The GitHub repository Bangkit-2023-DauRuang/DauRuang-ML-Model contains a labelled image folder "temp" with 7 categories: kabel, kaca, kaleng, kertas, minyak, organik, plastik. Examples follow, each with its label.

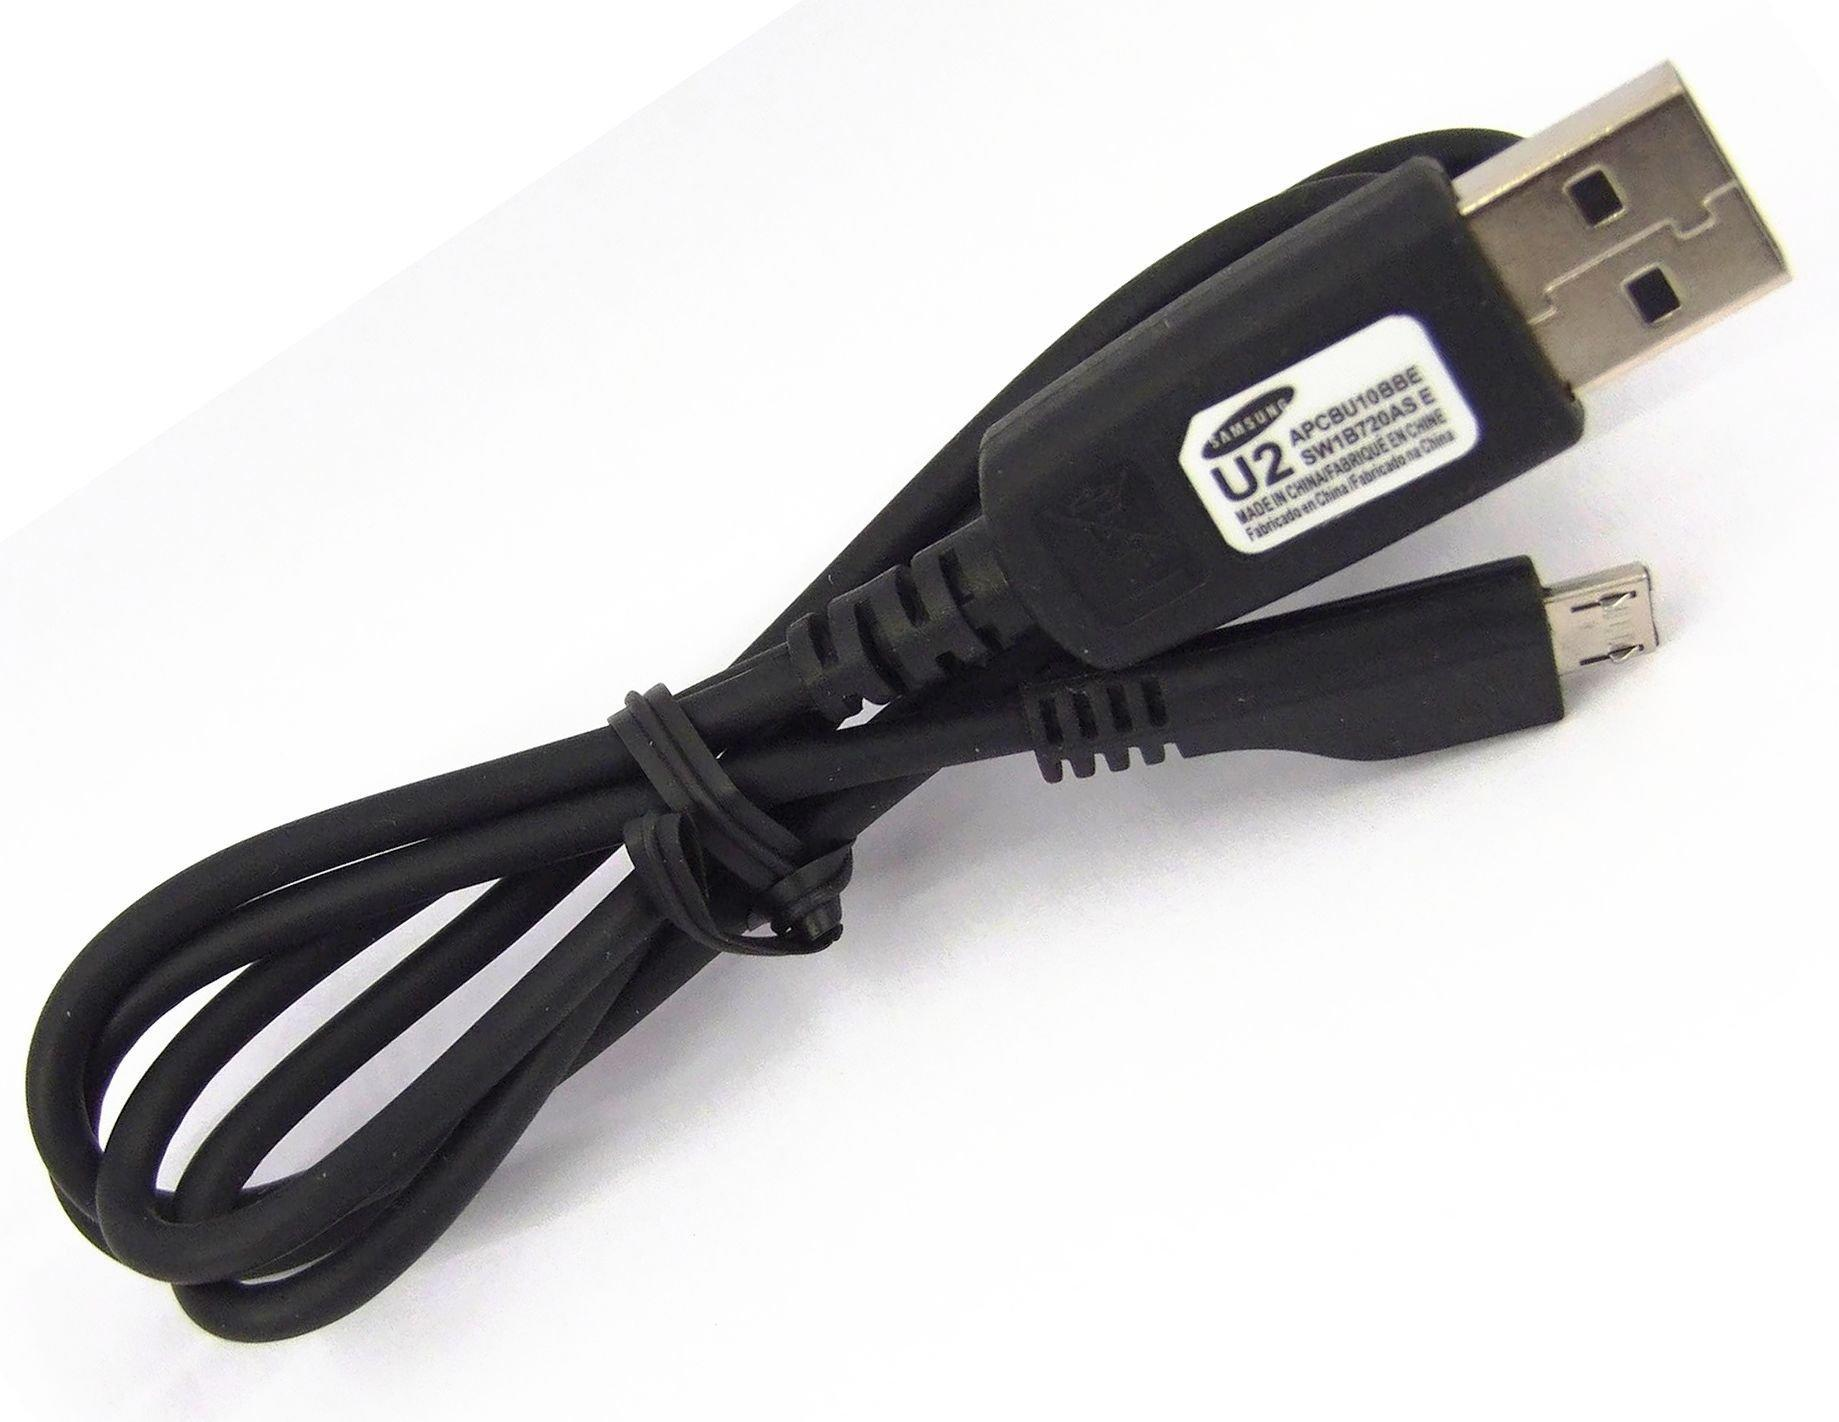
Label: kabel

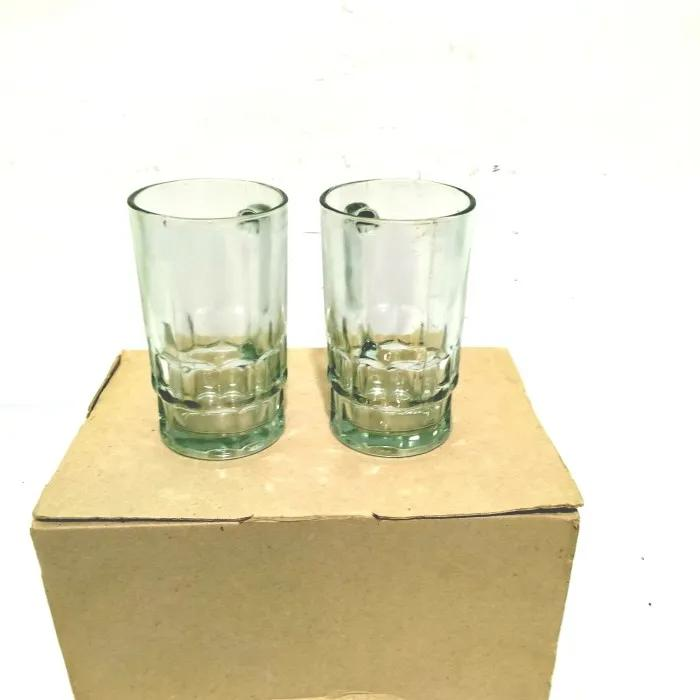
Label: kaca

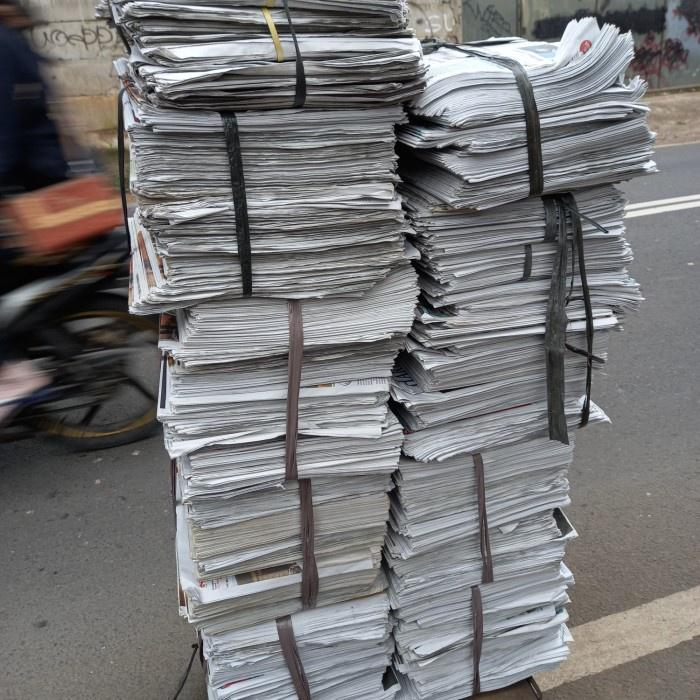
Label: kertas

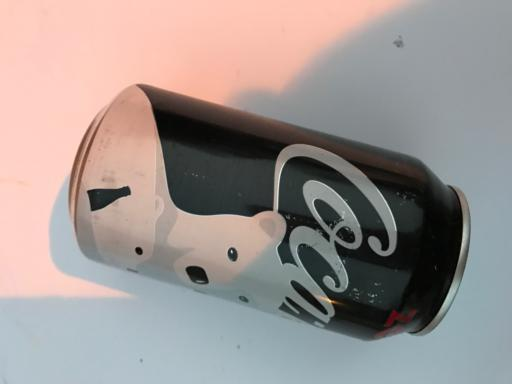
Label: kaleng

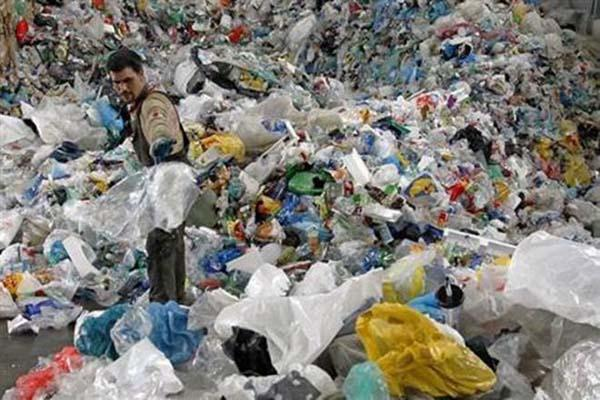
Label: plastik

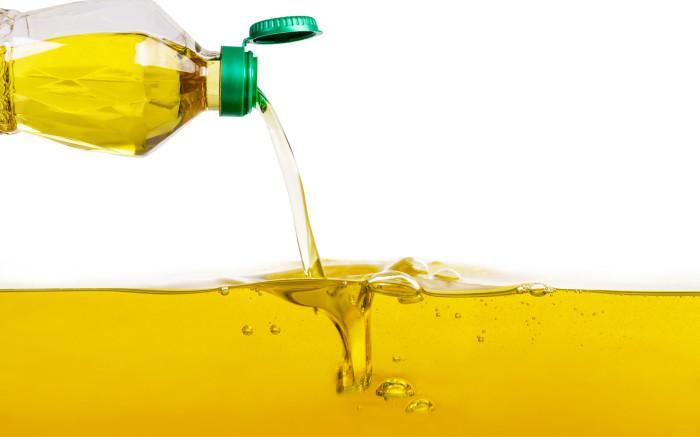
Label: minyak
